Labelled photos from "data", an image-classification folder in mu-adh/asl2voice. The possible labels are: hello, ily, null.

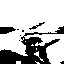
Label: ily

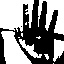
Label: hello

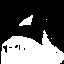
Label: null

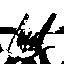
Label: ily

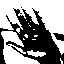
Label: hello

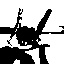
Label: ily
